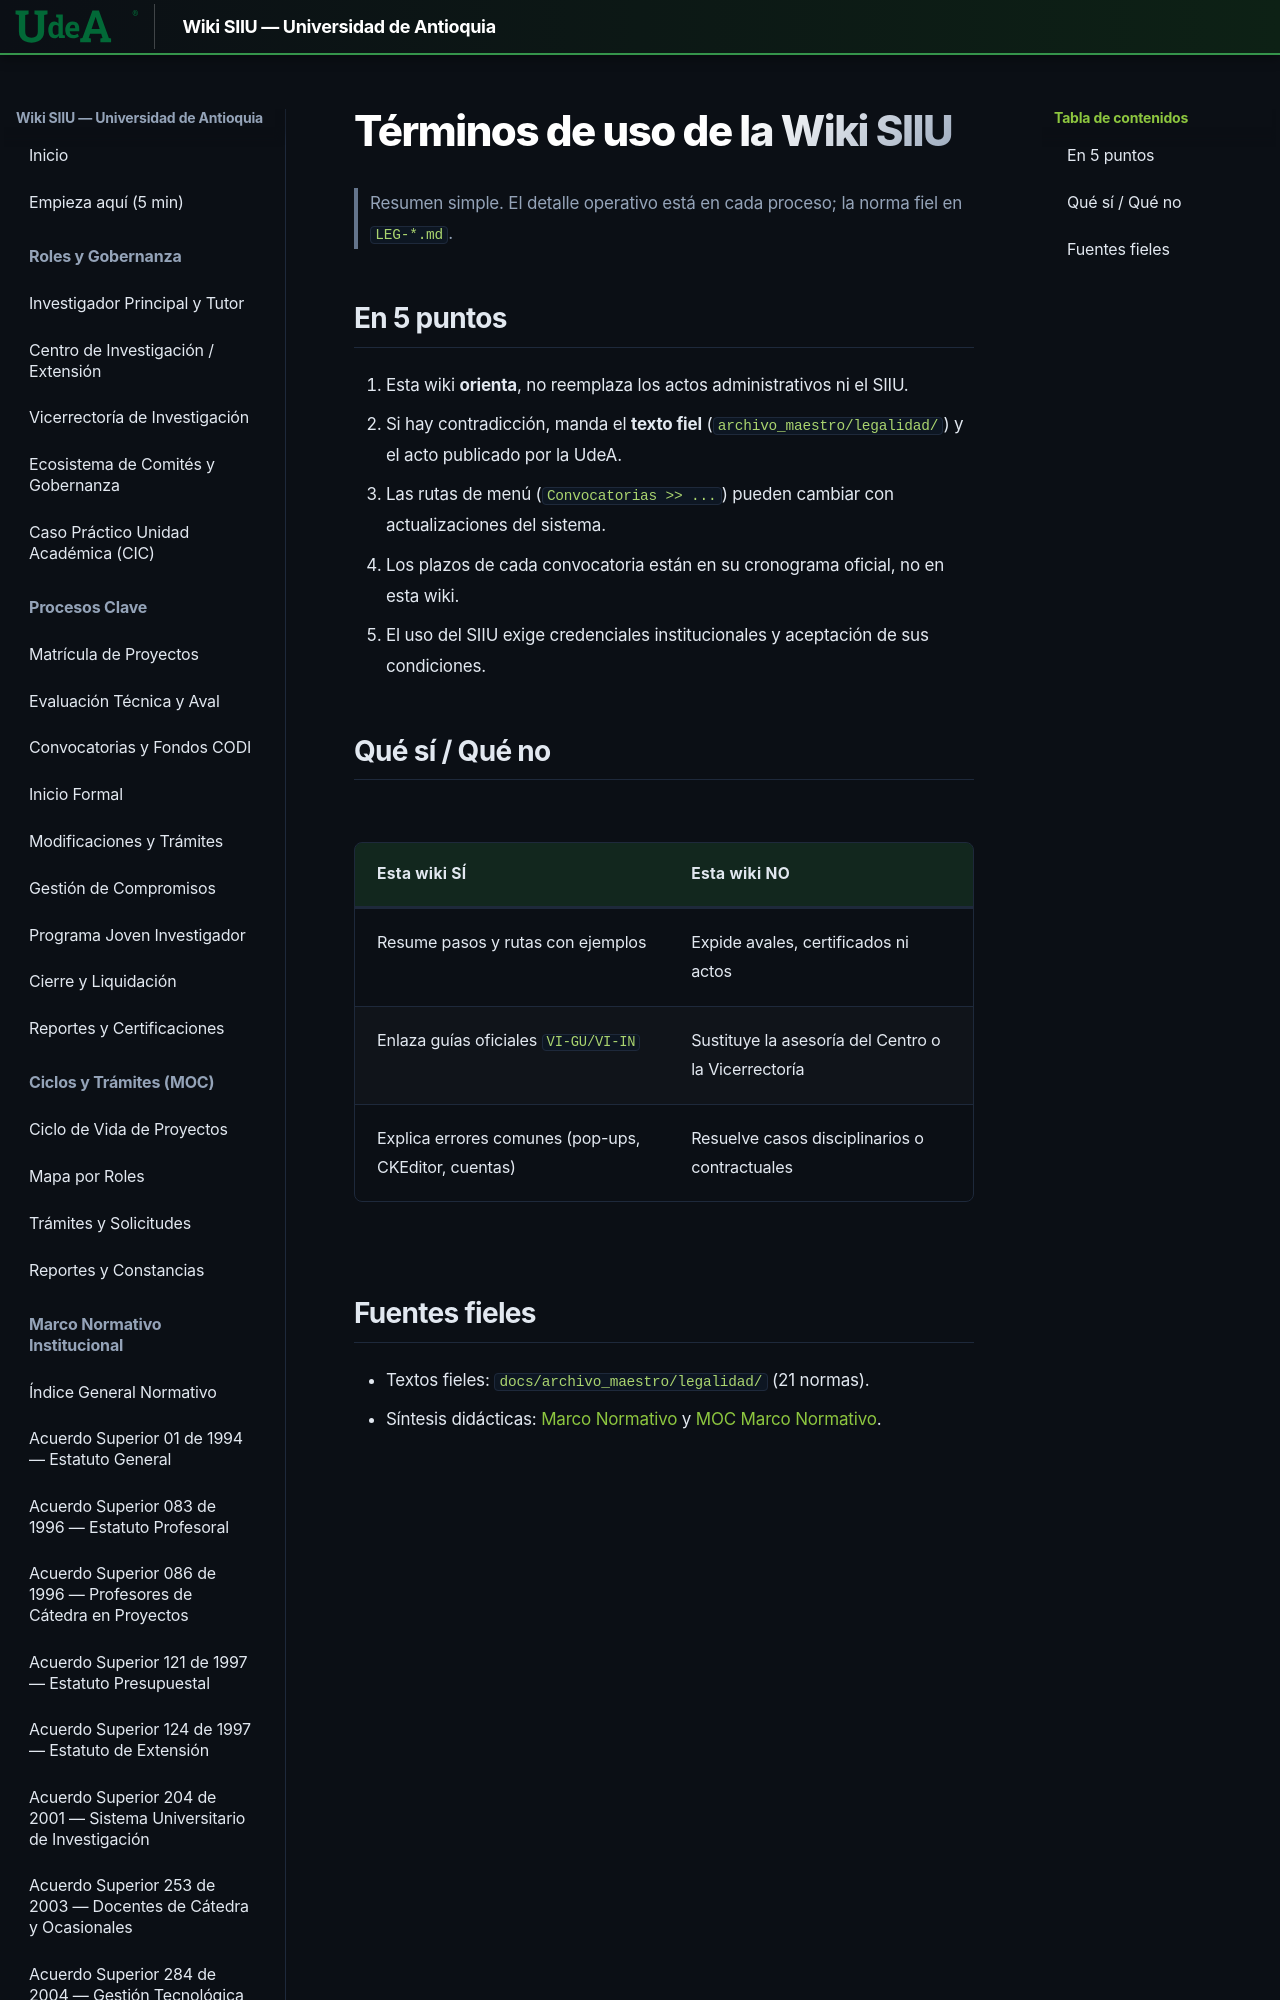

repository: Colors-svg/Wiki · page: legal/terminos/index.html · generator: mkdocs

# Términos de uso de la Wiki SIIU

> Resumen simple. El detalle operativo está en cada proceso; la norma fiel en `LEG-*.md`.

## En 5 puntos

1. Esta wiki **orienta**, no reemplaza los actos administrativos ni el SIIU.
2. Si hay contradicción, manda el **texto fiel** (`archivo_maestro/legalidad/`) y e
